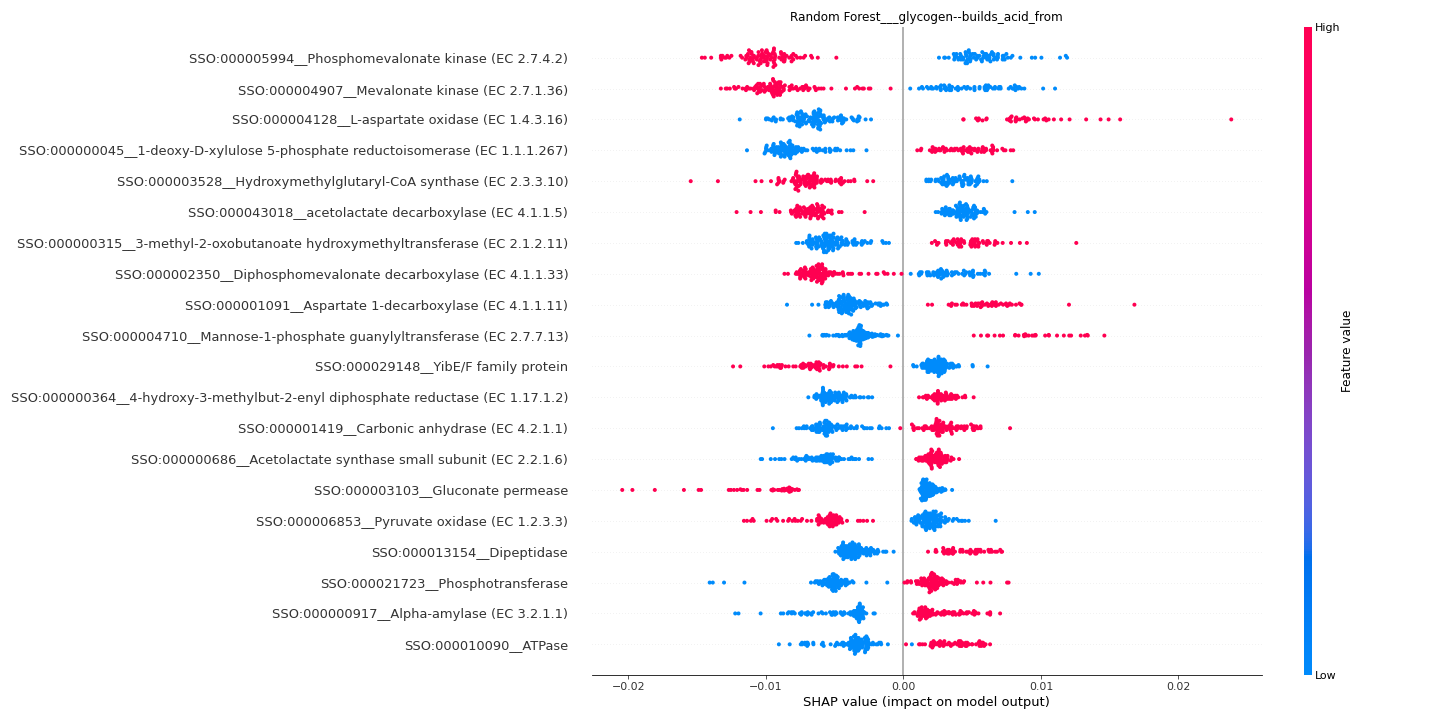

Values plotted in this chart, from the file beside it:
feature	importance
SSO:000005994__Phosphomevalonate kinase …	0.008156
SSO:000004907__Mevalonate kinase (EC 2.7…	0.007385
SSO:000004128__L-aspartate oxidase (EC 1…	0.007092
SSO:000000045__1-deoxy-D-xylulose 5-phos…	0.006578
SSO:000003528__Hydroxymethylglutaryl-CoA…	0.005623
SSO:000043018__acetolactate decarboxylas…	0.005593
SSO:000000315__3-methyl-2-oxobutanoate h…	0.005076
SSO:000002350__Diphosphomevalonate decar…	0.005031
SSO:000001091__Aspartate 1-decarboxylase…	0.004594
SSO:000004710__Mannose-1-phosphate guany…	0.00432
SSO:000029148__YibE/F family protein	0.0042
SSO:000000364__4-hydroxy-3-methylbut-2-e…	0.004174
SSO:000001419__Carbonic anhydrase (EC 4.…	0.00417
SSO:000000686__Acetolactate synthase sma…	0.004093
SSO:000003103__Gluconate permease	0.003927
SSO:000006853__Pyruvate oxidase (EC 1.2.…	0.003845
SSO:000013154__Dipeptidase	0.003806
SSO:000021723__Phosphotransferase	0.003798
SSO:000000917__Alpha-amylase (EC 3.2.1.1…	0.00379
SSO:000010090__ATPase	0.003772
